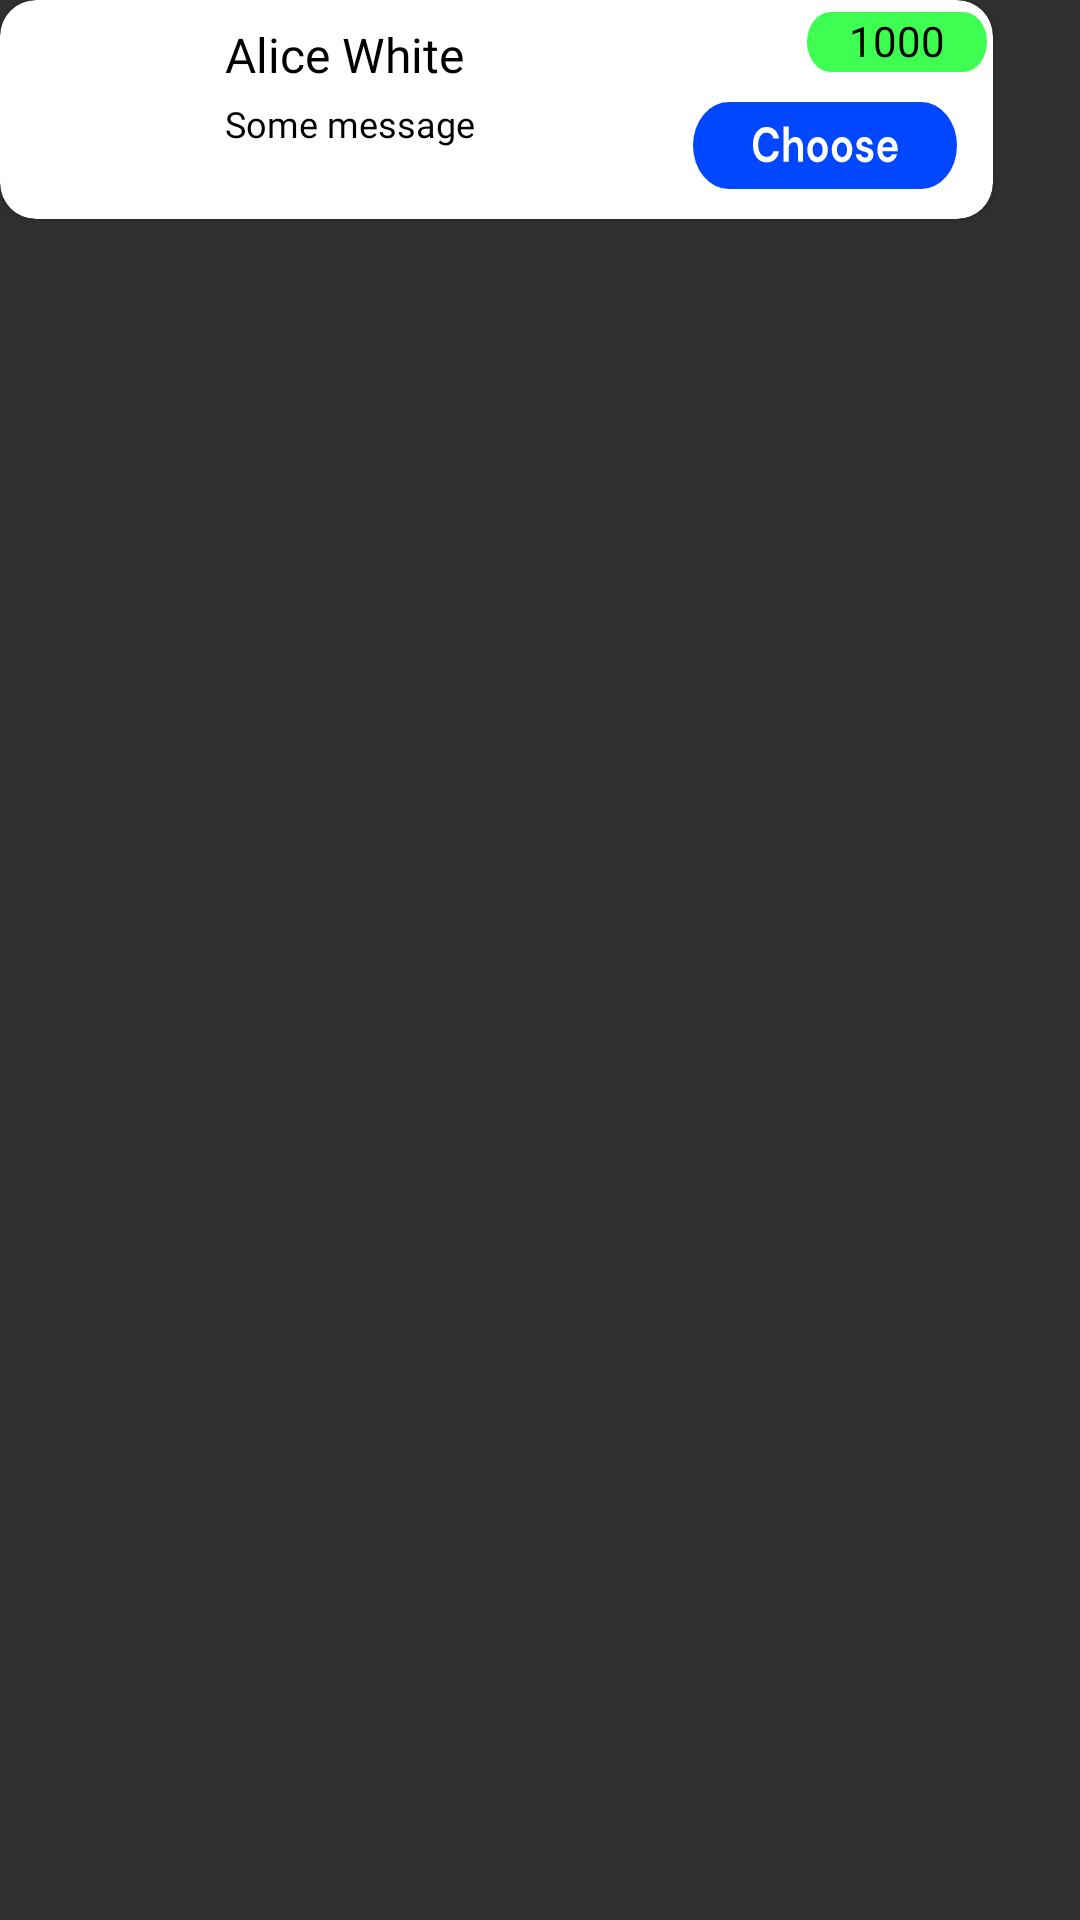

Here is an Android app screen rendered from its layout file. Give the layout XML and the strings, colors and styles it references.
<!-- AndroidManifest.xml: application theme Theme.AppCompat.NoActionBar -->
<!-- res/layout/candidate.xml -->
<?xml version="1.0" encoding="utf-8"?>
<LinearLayout xmlns:android="http://schemas.android.com/apk/res/android"
    xmlns:app="http://schemas.android.com/apk/res-auto"
    xmlns:tools="http://schemas.android.com/tools"
    android:layout_width="match_parent"
    android:layout_height="match_parent">

    <androidx.cardview.widget.CardView

        android:layout_width="331dp"
        android:layout_height="73dp"
        app:cardBackgroundColor="#FFFFFF"
        app:cardCornerRadius="12dp"
        android:background="@drawable/lighter_border_button"
        >

        <LinearLayout
            android:layout_width="100dp"
            android:layout_height="match_parent"
            android:orientation="horizontal"
            android:layout_marginLeft="75dp">


            <LinearLayout
                android:id="@+id/cand_lay"
                android:layout_width="100dp"
                android:layout_height="58dp"
                android:layout_gravity="center_vertical"
                android:orientation="vertical">

                <TextView
                    android:id="@+id/candidate_name"
                    android:layout_width="90dp"
                    android:layout_height="wrap_content"
                    android:fontFamily="@font/dm_sans"
                    android:paddingBottom="4dp"
                    android:text="Alice White"
                    android:textColor="#000000"
                    android:textSize="16sp" />

                <TextView
                    android:id="@+id/candidate_message"
                    android:layout_width="90dp"
                    android:layout_height="wrap_content"
                    android:fontFamily="@font/inter"
                    android:text="@string/some_message"
                    android:textColor="#000000"
                    android:textSize="12sp" />

            </LinearLayout>

        </LinearLayout>

        <LinearLayout
            android:layout_width="152dp"
            android:layout_height="match_parent"
            android:layout_marginLeft="177dp"
            android:gravity="end"
            android:orientation="vertical">

            <TextView
                android:id="@+id/price_owner_acceptation"
                android:layout_width="60dp"
                android:layout_height="20dp"
                android:layout_marginLeft="4dp"
                android:layout_marginTop="4dp"
                android:layout_marginBottom="10dp"
                android:background="@drawable/ic_price"
                android:text="1000"
                android:textAlignment="center"
                android:textColor="@color/black" />

            <Button
                android:id="@+id/choose"
                android:layout_width="wrap_content"
                android:layout_height="wrap_content"
                android:layout_marginRight="10dp"
                android:layout_marginBottom="10dp"
                android:background="@drawable/choose" />

        </LinearLayout>

    </androidx.cardview.widget.CardView>
</LinearLayout>
<!-- resources referenced by this layout -->
<resources>
  <color name="black">#000000</color>
  <!-- drawable choose: vector/xml drawable (drawable, 4502 chars, omitted) -->
  <!-- drawable ic_price (drawable) -->
  <vector xmlns:android="http://schemas.android.com/apk/res/android"
      android:width="49dp"
      android:height="13dp"
      android:viewportWidth="49"
      android:viewportHeight="13">
    <path
        android:pathData="M6.5,0L42.5,0A6.5,6.5 0,0 1,49 6.5L49,6.5A6.5,6.5 0,0 1,42.5 13L6.5,13A6.5,6.5 0,0 1,0 6.5L0,6.5A6.5,6.5 0,0 1,6.5 0z"
        android:fillColor="#3EFF51"/>
  </vector>
  <!-- drawable lighter_border_button (drawable) -->
  <?xml version="1.0" encoding="utf-8"?>
  <shape xmlns:android="http://schemas.android.com/apk/res/android">
      <corners  android:radius="25dp"/>
      <solid android:color="#FFFFFF"></solid>
      <stroke android:width="2px" android:color="#000000" />
  </shape>
  <string name="some_message">Some message</string>
</resources>
